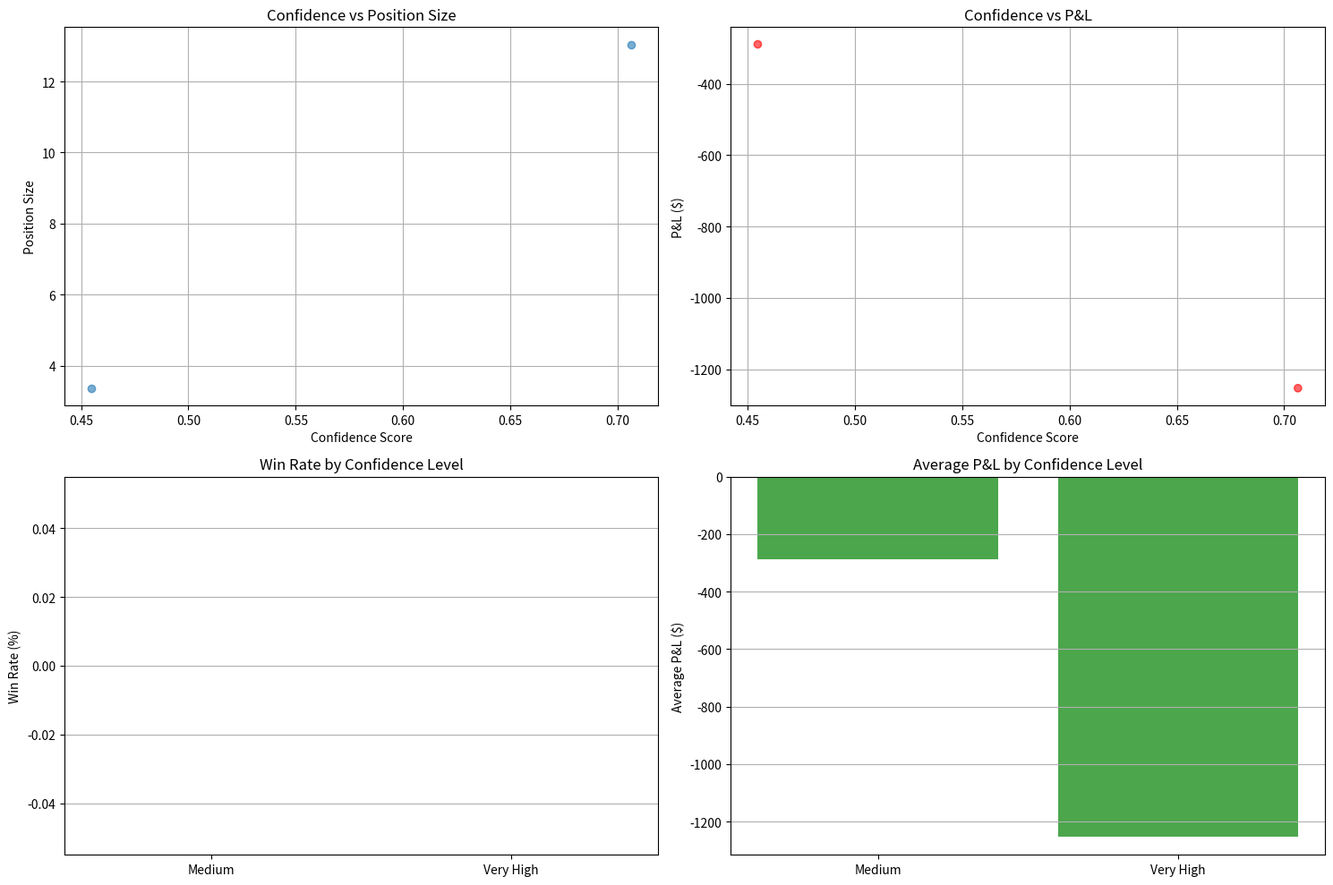

This figure's Python source:
#!/usr/bin/env python3
"""
Confidence-Based Position Sizing Demo
Demonstrates how confidence scores affect position sizing for better entry/exit timing
"""

import random
from datetime import datetime, timedelta

import matplotlib.pyplot as plt
import numpy as np
import pandas as pd


class ConfidenceBasedSizer:
    """
    Demonstrates confidence-based position sizing for optimal entry/exit timing
    """

    def __init__(self, capital=1000, leverage=50, min_confidence=0.3):
        self.capital = capital
        self.leverage = leverage
        self.min_confidence = min_confidence
        self.trades = []

    def calculate_confidence(self, signal_strength, market_volatility, trend_strength):
        """
        Calculate confidence score based on multiple factors
        """
        # Normalize inputs to 0-1 scale
        signal_norm = min(abs(signal_strength), 1.0)
        volatility_norm = 1 - min(market_volatility, 1.0)  # Lower volatility = higher confidence
        trend_norm = min(trend_strength, 1.0)

        # Weighted combination
        confidence = (signal_norm * 0.5 + volatility_norm * 0.3 + trend_norm * 0.2)

        return max(0, min(1, confidence))  # Clamp to 0-1

    def size_position(self, confidence, signal_strength, current_price):
        """
        Size position based on confidence score
        """
        if confidence < self.min_confidence:
            return 0  # No position if not confident enough

        # Base position size
        base_size = self.capital * self.leverage * min(abs(signal_strength), 1.0) / current_price

        # Apply confidence multiplier (square root for smoother scaling)
        confidence_multiplier = confidence ** 0.5

        position_size = base_size * confidence_multiplier

        return position_size

    def simulate_trading(self, signals_df):
        """
        Simulate trading with confidence-based sizing
        """
        print("🎯 Simulating Confidence-Based Trading...")

        for i, row in signals_df.iterrows():
            signal = row['signal']
            confidence = self.calculate_confidence(
                signal,
                row['volatility'],
                row['trend_strength']
            )

            position_size = self.size_position(confidence, signal, row['price'])

            if position_size > 0:
                # Execute trade
                entry_price = row['price']
                exit_price = entry_price * (1 + np.random.normal(0, 0.02))  # Simulate exit

                pnl = (exit_price - entry_price) * position_size

                trade = {
                    'timestamp': row['timestamp'],
                    'signal': signal,
                    'confidence': confidence,
                    'position_size': position_size,
                    'entry_price': entry_price,
                    'exit_price': exit_price,
                    'pnl': pnl
                }

                self.trades.append(trade)
                self.capital += pnl

        print(f"✅ Simulation completed with {len(self.trades)} trades")

    def analyze_performance(self):
        """
        Analyze trading performance
        """
        if not self.trades:
            return {}

        df_trades = pd.DataFrame(self.trades)

        # Group by confidence levels
        df_trades['confidence_bucket'] = pd.cut(df_trades['confidence'],
                                               bins=[0, 0.3, 0.5, 0.7, 1.0],
                                               labels=['Low', 'Medium', 'High', 'Very High'])

        performance = {}

        for bucket in ['Low', 'Medium', 'High', 'Very High']:
            bucket_trades = df_trades[df_trades['confidence_bucket'] == bucket]

            if len(bucket_trades) > 0:
                win_rate = (bucket_trades['pnl'] > 0).mean() * 100
                avg_pnl = bucket_trades['pnl'].mean()
                total_pnl = bucket_trades['pnl'].sum()
                avg_confidence = bucket_trades['confidence'].mean()

                performance[bucket] = {
                    'trades': len(bucket_trades),
                    'win_rate': win_rate,
                    'avg_pnl': avg_pnl,
                    'total_pnl': total_pnl,
                    'avg_confidence': avg_confidence
                }

        return performance

    def plot_results(self):
        """
        Plot confidence-based sizing results
        """
        if not self.trades:
            return

        df_trades = pd.DataFrame(self.trades)
        performance = self.analyze_performance()

        fig, ((ax1, ax2), (ax3, ax4)) = plt.subplots(2, 2, figsize=(15, 10))

        # Confidence vs Position Size
        ax1.scatter(df_trades['confidence'], df_trades['position_size'], alpha=0.6)
        ax1.set_title('Confidence vs Position Size')
        ax1.set_xlabel('Confidence Score')
        ax1.set_ylabel('Position Size')
        ax1.grid(True)

        # Confidence vs P&L
        colors = ['red' if x < 0 else 'green' for x in df_trades['pnl']]
        ax2.scatter(df_trades['confidence'], df_trades['pnl'], c=colors, alpha=0.6)
        ax2.set_title('Confidence vs P&L')
        ax2.set_xlabel('Confidence Score')
        ax2.set_ylabel('P&L ($)')
        ax2.grid(True)

        # Performance by confidence bucket
        if performance:
            buckets = list(performance.keys())
            win_rates = [performance[b]['win_rate'] for b in buckets]
            avg_pnls = [performance[b]['avg_pnl'] for b in buckets]

            ax3.bar(buckets, win_rates, alpha=0.7, color='blue')
            ax3.set_title('Win Rate by Confidence Level')
            ax3.set_ylabel('Win Rate (%)')
            ax3.grid(True, axis='y')

            ax4.bar(buckets, avg_pnls, alpha=0.7, color='green')
            ax4.set_title('Average P&L by Confidence Level')
            ax4.set_ylabel('Average P&L ($)')
            ax4.grid(True, axis='y')

        plt.tight_layout()
        plt.savefig('confidence_sizing_demo.png', dpi=300, bbox_inches='tight')
        plt.show()

def generate_sample_signals(n_signals=1000):
    """
    Generate sample trading signals with varying confidence factors
    """
    signals = []

    base_time = datetime.now()

    for i in range(n_signals):
        timestamp = base_time + timedelta(hours=i)

        # Generate realistic market conditions
        trend_strength = random.uniform(0, 1)
        volatility = random.uniform(0.1, 0.5)
        signal_strength = random.uniform(-1, 1)

        # Price simulation (simplified)
        price = 2000 + np.sin(i * 0.1) * 100 + random.gauss(0, 10)

        signals.append({
            'timestamp': timestamp,
            'signal': signal_strength,
            'volatility': volatility,
            'trend_strength': trend_strength,
            'price': price
        })

    return pd.DataFrame(signals)

def main():
    """Main demo function"""
    print("🎯 Confidence-Based Position Sizing Demo")
    print("=" * 50)

    # Generate sample signals
    signals_df = generate_sample_signals(500)

    # Create confidence-based sizer
    sizer = ConfidenceBasedSizer(capital=1000, leverage=50)

    # Simulate trading
    sizer.simulate_trading(signals_df)

    # Analyze performance
    performance = sizer.analyze_performance()

    print("\n📊 Performance Analysis by Confidence Level:")
    print("-" * 50)

    for level, stats in performance.items():
        print(f"{level} Confidence:")
        print(f"  Trades: {stats['trades']}")
        print(f"  Win Rate: {stats['win_rate']:.1f}%")
        print(f"  Avg P&L: ${stats['avg_pnl']:.2f}")
        print(f"  Total P&L: ${stats['total_pnl']:.2f}")
        print(f"  Avg Confidence: {stats['avg_confidence']:.2f}")
        print()

    print(f"Final Capital: ${sizer.capital:.2f}")
    # Plot results
    sizer.plot_results()

    print("✅ Demo completed! Check 'confidence_sizing_demo.png' for visualizations")

if __name__ == "__main__":
    main()
